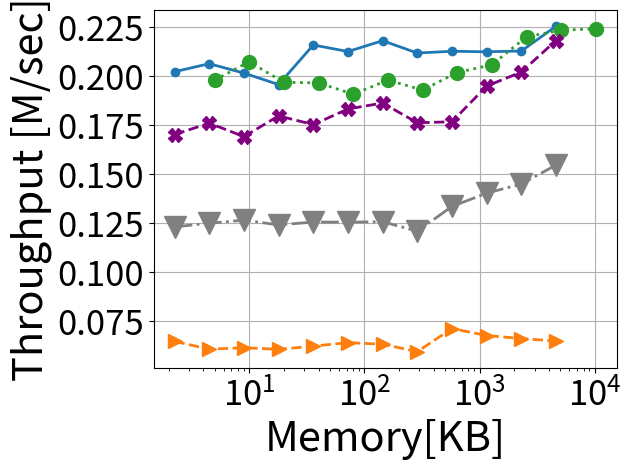

Source code (Python):
# importing the required module
import matplotlib.pyplot as plt
import matplotlib
import numpy as np
import os
import pylab



###############################################################################
############################################################################### 

def numeric_binomial(n,k):
   c = 1
   for i in range(1,k+1):
       c *= n-(k-i)
       c /= i
   return c
   
def nSAB(x,y):
   return numeric_binomial(x+y-1,y-1)

###############################################################################
############################################################################### 

confs = [
	#8b overhead
	(64,4,12,2),
	(64,4,9,3),
	(64,4,7,4),
	(61,5,5,6), #210*3B = 630B lookup (encode the starting positions of counter 2-5)
	(64,5,8,4), #210*3B = 630B lookup (encode the starting positions of counter 2-5)
	(62,6,7,4), #252*4B = 1KB lookup (encode the starting positions of counter 2-6)
	#16b overhead
	(64,5,0,2), #One lookup for (size,offset) computation # 58905*3B=175KB lookup (encode the starting positions of counter 2-5)
	(64,6,4,2), #One lookup for (size,offset) computation # 210*4B=175KB lookup (encode the starting positions of counter 2-6)
	(64,6,0,3), #One lookup for (size,offset) computation #(if counters are restricted to 40 bits or so), 210*4B=175KB lookup (encode the starting positions of counter 2-6)
	(64,7,0,4), #One lookup for (size,offset) computation #(if counters are restricted to 32 bits or so), 53592*5B=260KB lookup (encode the starting positions of counter 2-6)
	(64,5,7,1), #One lookup for (size,offset) computation #per pool & 40920*3B = 120KB lookup (encode the starting positions of counter 2-5)
	(64,5,8,1), #Magic Division + One lookup for (size,offset) computation #per pool & 2925*3B = 9KB lookup (encode 22 size options for counter 1 (8-29) bits multiplied by SAB(24,4)) OR 20475*3B=60KB lookup table for SAB(24,5)
	(64,6,8,2), #One lookup for (size,offset) computation #per pool & 20349*4B = 80KB lookup (encode the starting positions of counter 2-6)
	(64,4,0,1), #
	#20b overhead
	(64,5,0,1),
	#24b overhead
	(64,6,0,1),
]


Height = 4
widths_array = [512, 1024, 2048, 4096, 8192, 16384, 32768, 65536, 131072, 262144, 524288, 1048576]

d = {}

for pool_config in confs:
        
        (pool_bit_size, counters_per_pool, initial_counter_size, counter_bit_increase) = pool_config

           
        factor = (float(pool_bit_size/8.0)/counters_per_pool)
        
        (ps, n, s, j) = pool_config
        
        cs0 = nSAB(np.ceil((ps-n*s)/j),n) 
        
        overhead_per_pool = float(np.ceil(np.log2(cs0)/8))
        
        if (64, 7, 0, 4) == pool_config:
            overhead_per_pool = 2.0
        
        #print(pool_config, overhead_per_pool)
                       
        memory_array = [width*Height*(factor+overhead_per_pool/counters_per_pool)/1024.0 for width in widths_array]
        
        d[pool_config] = memory_array
	
salsa_Memory = [width*Height*(9/8)/(1024.0) for width in widths_array]	
    

y_cp_64_4_0_1= [19405496, 20323525, 19294006, 19269057, 18699419, 19408600, 18906130, 19783753, 20174021, 21572813, 21897814, 21972031]

salsa = [12075529, 12258952, 12412824, 12174305, 12315300, 12312463, 12332196, 11860871, 13096716, 13757898, 14217407, 15163296]


aee  = [1466642, 1705584, 1643544, 1784769, 1789624, 1792707, 1740285, 1787591, 1791601, 1982734, 2715513, 2210332]




baseline = [16688955, 17256823, 16584565, 17619996, 17184372, 17963700, 18261659, 17275414, 17325392, 19109371, 19807414, 21383987]


#abc = [
#	0.0372001,
#	0.0371715,
#	0.0371715,
#	0.0372001,
#	0.0371715,
#	0.0371715,
#	0.0371715,
#	0.0372,
#	0.0371715,
#	0.0371715,
#	0.0371715,
#	0.0371715
#]

abc = [19824941, 20225511, 19754825, 19183617, 21160341, 20833812, 21374243, 20757265, 20846862, 20819869, 20859406, 22094787]



pyramid = [6356880, 5966274, 6041670, 5957271, 6120687, 6294543, 6214590, 5843850, 6998952, 6648736, 6500028, 6372011]


pyramid = [(x/1000000)/98 for x in pyramid]
baseline = [(x/1000000)/98 for x in baseline]
aee = [(x/1000000)/98 for x in aee]
abc = [(x/1000000)/98 for x in abc]
salsa = [(x/1000000)/98 for x in salsa]
y_cp_64_4_0_1 = [(x/1000000)/98 for x in y_cp_64_4_0_1]

markers=['o', '.', ',', 'v', 'o', '<', '>']
line_styles = ['-', '--', '-.', ':', 'dotted', 'dashed', '-.', ':']
i=0
  



# plotting the points 

# i+=1
# plt.plot(d[(64,4,0,1)] , y_cp_64_4_0_1_0, marker = markers[i%(len(markers))])
# i+=1
# plt.plot( [y + 4*1/1024.0 for y in d[(64,4,0,1)]], y_cp_64_4_0_1_1, marker = markers[i%(len(markers))])
# i+=1
# plt.plot( [y + 4*4/1024.0 for y in d[(64,4,0,1)]], y_cp_64_4_0_1_4, marker = markers[i%(len(markers))])
# i+=1
# plt.plot([y + 4*16/1024.0 for y in d[(64,4,0,1)]], y_cp_64_4_0_1_16, marker = markers[i%(len(markers))])
# i+=1
# plt.plot([y + 4*64/1024.0 for y in d[(64,4,0,1)]], y_cp_64_4_0_1_64, marker = markers[i%(len(markers))])
# i+=1
# plt.plot([y + 4*256/1024.0 for y in d[(64,4,0,1)]], y_cp_64_4_0_1_256, marker = markers[i%(len(markers))])


i+=1
plt.plot(salsa_Memory, abc, marker = markers[i%(len(markers))], markersize=12, linewidth=2.0, linestyle =line_styles[i-1])
i+=1
plt.plot(salsa_Memory, pyramid, marker = markers[(i+4)%(len(markers))], markersize=10, linewidth=2.0, linestyle =line_styles[i-1])
i+=1
plt.plot(salsa_Memory, salsa, marker = markers[i%(len(markers))], color='gray', markersize=16, linewidth=2.0, linestyle =line_styles[i-1])
i+=1
plt.plot(d[(64,4,0,1)]  , y_cp_64_4_0_1, marker = markers[(i)%(len(markers))], markersize=10, linewidth=2.0, linestyle =line_styles[i-1])
i+=1
i+=1
plt.plot(salsa_Memory, baseline, marker = 'X',color='purple', markersize=10, linewidth=2.0, linestyle =line_styles[i-1])
i+=1


plt.yticks(fontsize=25)
plt.xticks(fontsize=25)

#plt.ylim([0.0000000001,10])
# naming the x axis
plt.xlabel('Memory[KB]',fontsize=30)
# naming the y axis
plt.ylabel('Throughput [M/sec]',fontsize=30)

plt.grid()
#plt.yscale("log")
plt.xscale("log")
plt.tight_layout()
  
# giving a title to my graph
#plt.title('OnArrival')

plt.gca().legend(("salsa","Counter Pools", "abc", "pyramid"))

#plt.gca().legend(("y_cp_64_5_7_1", "y_cp_64_4_0_1" , "y_cp_64_4_12_2" , "y_cp_64_5_8_1" , "y_cp_64_5_8_4" , "y_cp_64_6_0_1" , "y_cp_64_6_4_2" , "y_cp_62_6_7_4" ))
# function to show the plot

plt.legend('',frameon=False)
plt.savefig("speed_NYC.pdf", format="pdf", bbox_inches="tight")
plt.show()